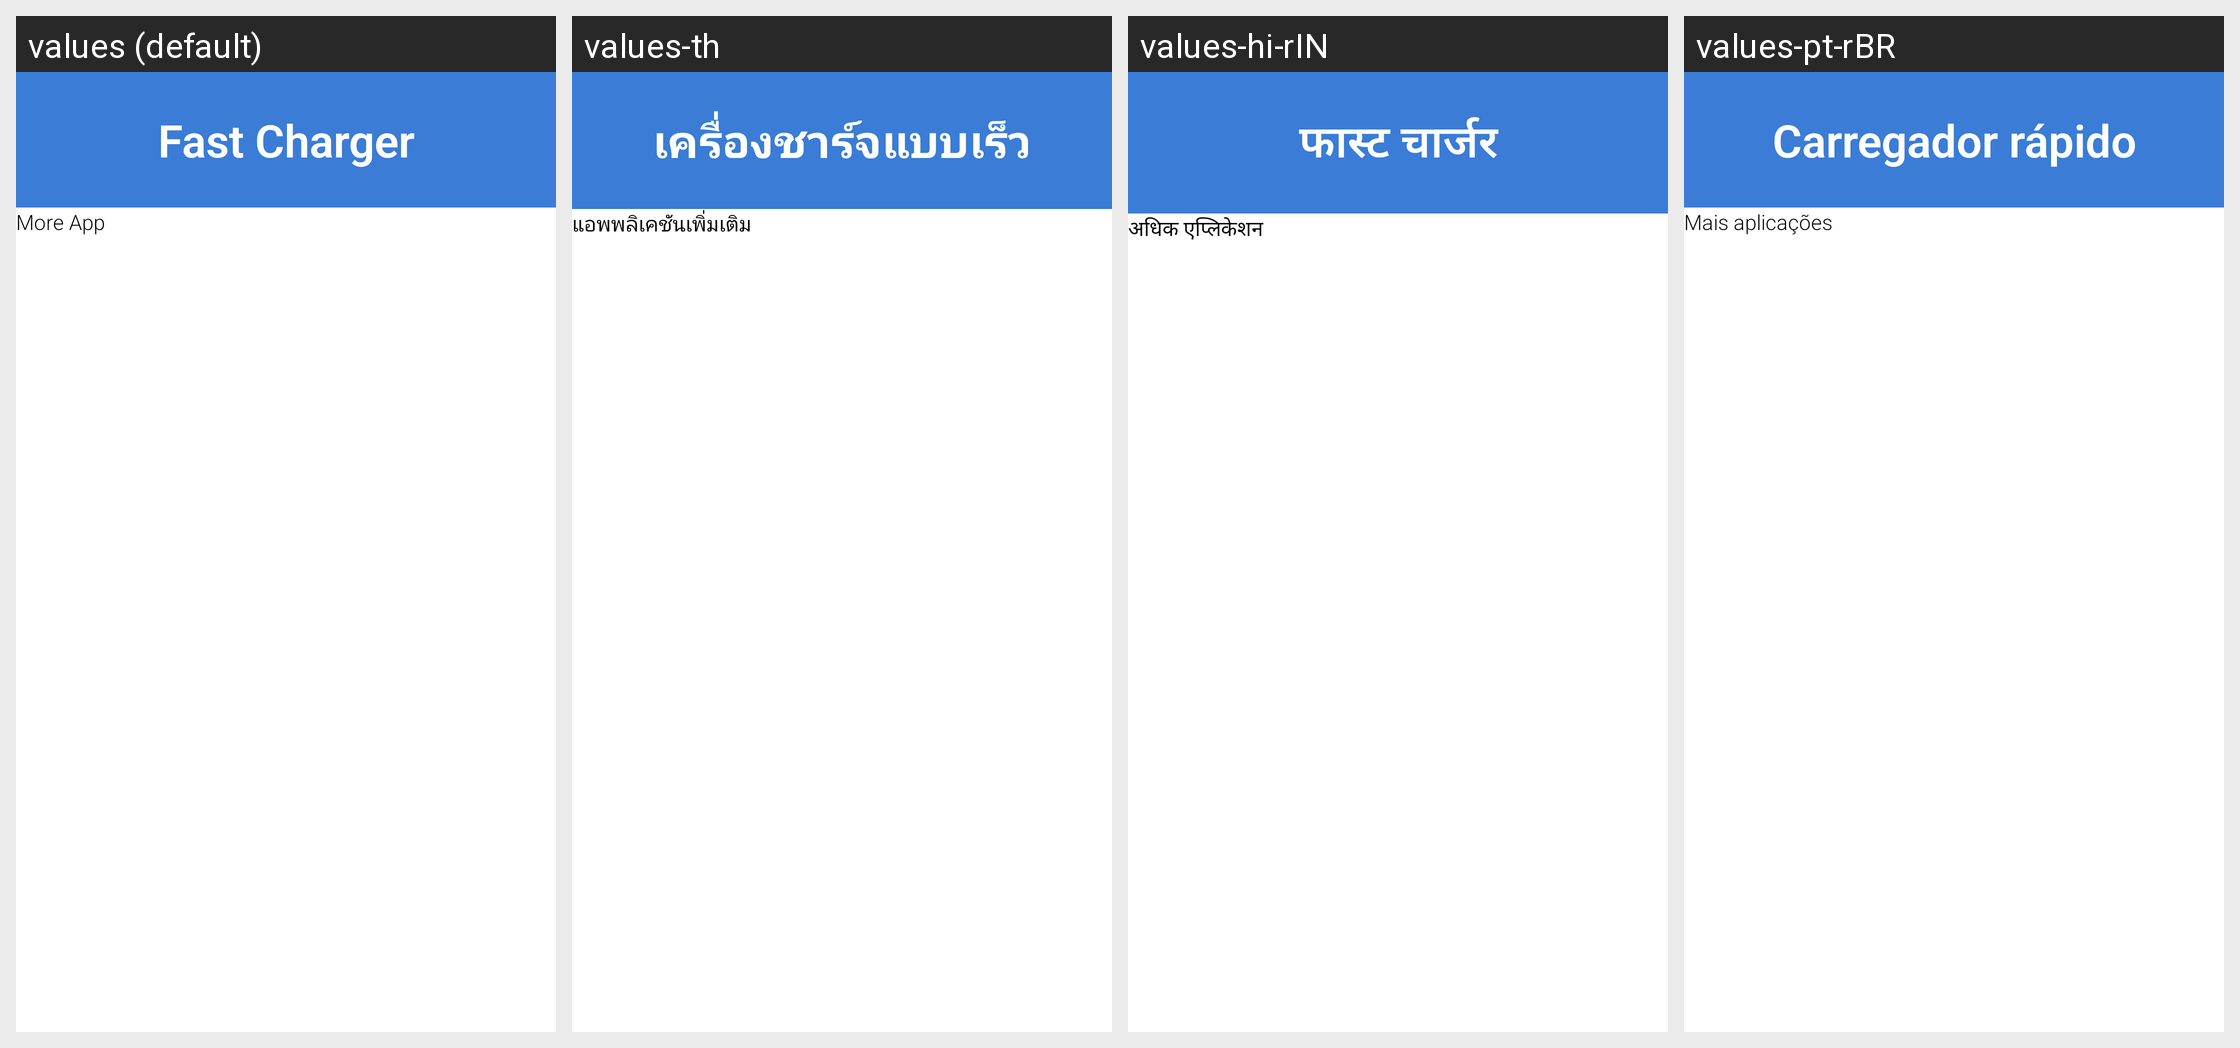

The Android screen above is rendered under several locales of the same app. Produce the string resources it draws, with the default and per-locale values.
Android screen res/layout/fragment_navigation_drawer.xml rendered under 4 locales, left to right: values (default), values-th, values-hi-rIN, values-pt-rBR. Device: Nexus 5 (rendered at 1080×1920; each locale shown at half size, 540×960, under a caption strip naming it); theme AppTheme.
Other locales in the repository, not shown: values-vi.
Strings drawn on this screen, with the default value and each locale's value (text and hints the layout hard-codes, and strings that could not be matched under every locale, appear in the picture but are not listed):

app_name
  values: Fast Charger
  values-th: เครื่องชาร์จแบบเร็ว
  values-hi-rIN: फास्ट चार्जर
  values-pt-rBR: Carregador rápido

action_more_app
  values: More App
  values-th: แอพพลิเคชันเพิ่มเติม
  values-hi-rIN: अधिक एप्लिकेशन
  values-pt-rBR: Mais aplicações
